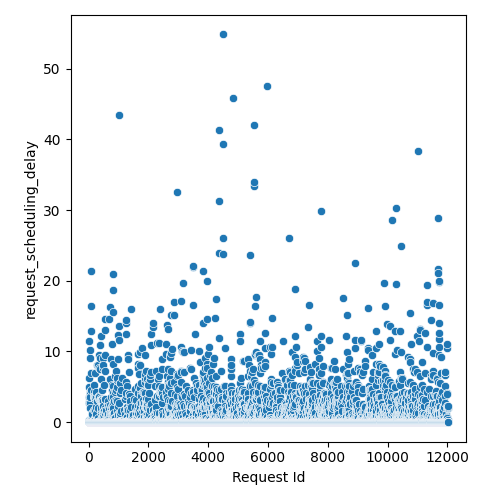

Data behind this chart, as committed beside it:
Request Id, request_scheduling_delay
4, 0.0
5, 0.0
3, 2.925
8, 0.0
0, 0.0
1, 0.0
6, 0.0
7, 0.0
9, 0.0
2, 0.0
14, 0.0
10, 0.0
13, 0.0
24, 6.298
16, 0.0
22, 0.0
15, 0.0
21, 0.1888
12, 0.0
19, 0.0
20, 2.738
25, 4.914
17, 0.0
23, 11.47
11, 0.0
18, 3.529
26, 0.0
28, 0.3792
27, 0.0
36, 0.0
33, 0.0
37, 0.0
34, 0.0
35, 0.0
32, 10.26
31, 4.307
29, 0.0
30, 3.925
44, 0.0
45, 0.3792
42, 0.0
41, 0.0
43, 0.0
39, 0.0
38, 0.0
40, 0.0
57, 0.0
56, 0.1888
52, 0.0
47, 0.0
58, 2.738
51, 0.0
59, 3.508
48, 0.0
46, 0.0
54, 0.0
60, 1.947
53, 0.0
49, 0.0
50, 0.0
... 11,971 more rows
